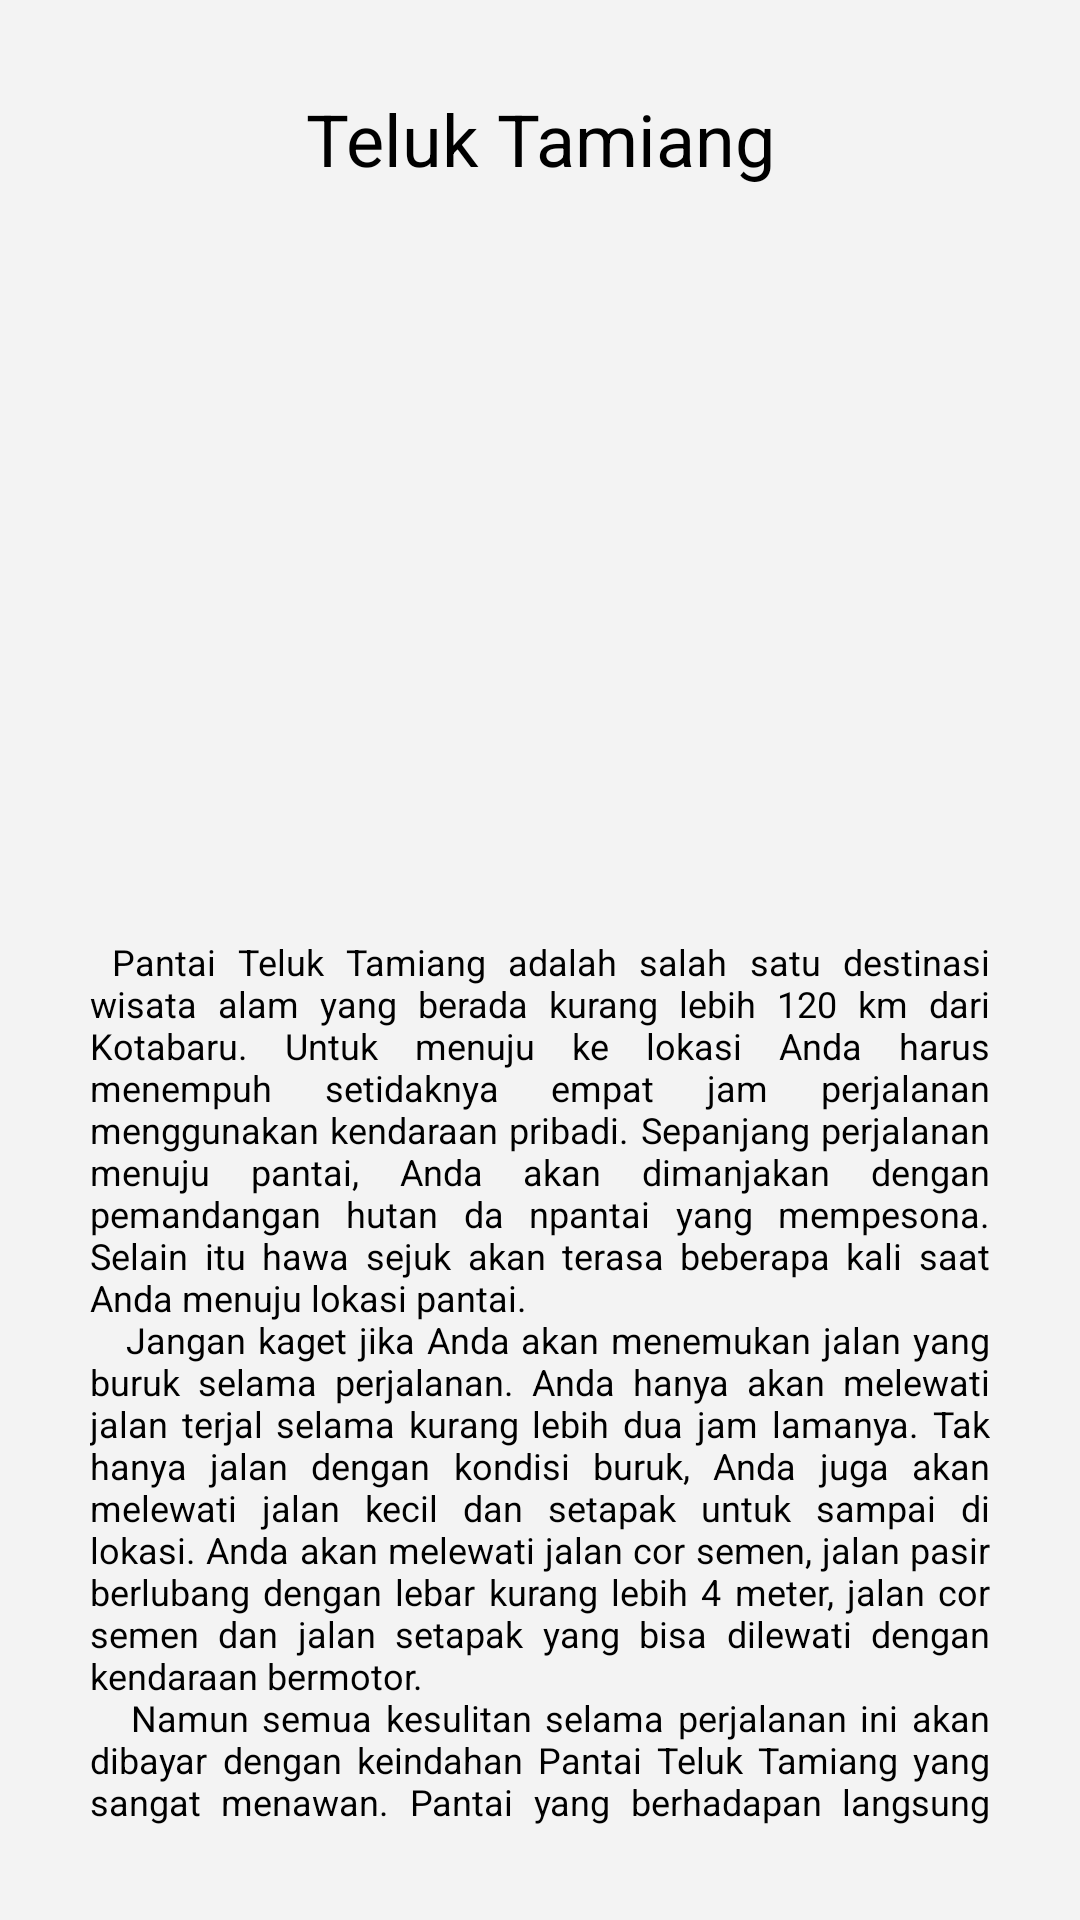

Android layout source for this screen:
<!-- AndroidManifest.xml: application theme Theme.Wisata -->
<!-- res/layout/activity_tamiang.xml -->
<?xml version="1.0" encoding="utf-8"?>
<LinearLayout xmlns:android="http://schemas.android.com/apk/res/android"
    xmlns:app="http://schemas.android.com/apk/res-auto"
    xmlns:tools="http://schemas.android.com/tools"
    android:layout_width="match_parent"
    android:layout_height="match_parent"
    android:orientation="vertical"
    android:padding="30dp"
    tools:context=".TamiangActivity"
    android:background="#f3f3f3">

    <TextView
        android:layout_width="match_parent"
        android:layout_height="wrap_content"
        android:text="Teluk Tamiang"
        android:id="@+id/judul"
        android:textColor="#000000"
        android:textSize="24sp"
        android:textAlignment="center"
        />

    <ImageView
        android:id="@+id/gambar"
        android:layout_width="match_parent"
        android:layout_height="250dp"
        android:layout_gravity="center_horizontal"
        android:src="@drawable/pantai_tamiang" />

    <TextView
        android:id="@+id/konten"
        android:layout_width="match_parent"
        android:layout_height="wrap_content"
        android:justificationMode="inter_word"
        android:textColor="#000000"
        android:text="@string/tamiang"
        android:textSize="12sp" />
</LinearLayout>
<!-- resources referenced by this layout -->
<resources>
  <string name="tamiang">
          <p>
              Pantai Teluk Tamiang adalah salah satu destinasi wisata alam yang berada kurang lebih 120 km dari Kotabaru. Untuk menuju ke lokasi Anda harus menempuh setidaknya empat jam perjalanan menggunakan kendaraan pribadi. Sepanjang perjalanan menuju pantai, Anda akan dimanjakan dengan pemandangan hutan da npantai yang mempesona. Selain itu hawa sejuk akan terasa beberapa kali saat Anda menuju lokasi pantai.\n
          </p>
          <p>
              Jangan kaget jika Anda akan menemukan jalan yang buruk selama perjalanan. Anda hanya akan melewati jalan terjal selama kurang lebih dua jam lamanya. Tak hanya jalan dengan kondisi buruk, Anda juga akan melewati jalan kecil dan setapak untuk sampai di lokasi. Anda akan melewati jalan cor semen, jalan pasir berlubang dengan lebar kurang lebih 4 meter, jalan cor semen dan jalan setapak yang bisa dilewati dengan kendaraan bermotor.\n
          </p>
          <p>
              Namun semua kesulitan selama perjalanan ini akan dibayar dengan keindahan Pantai Teluk Tamiang yang sangat menawan. Pantai yang berhadapan langsung dengan Laut Jawa ini memiliki deburan ombak dan pasir putih mengkilap yang akan menyapa pengunjungn begitu sampai di lokasi. Tak hanya pasir putih yang begitu mempesona, Anda juga akan disambut dengan bukit savana yang luar biasa indah.
          </p>
      </string>
</resources>
